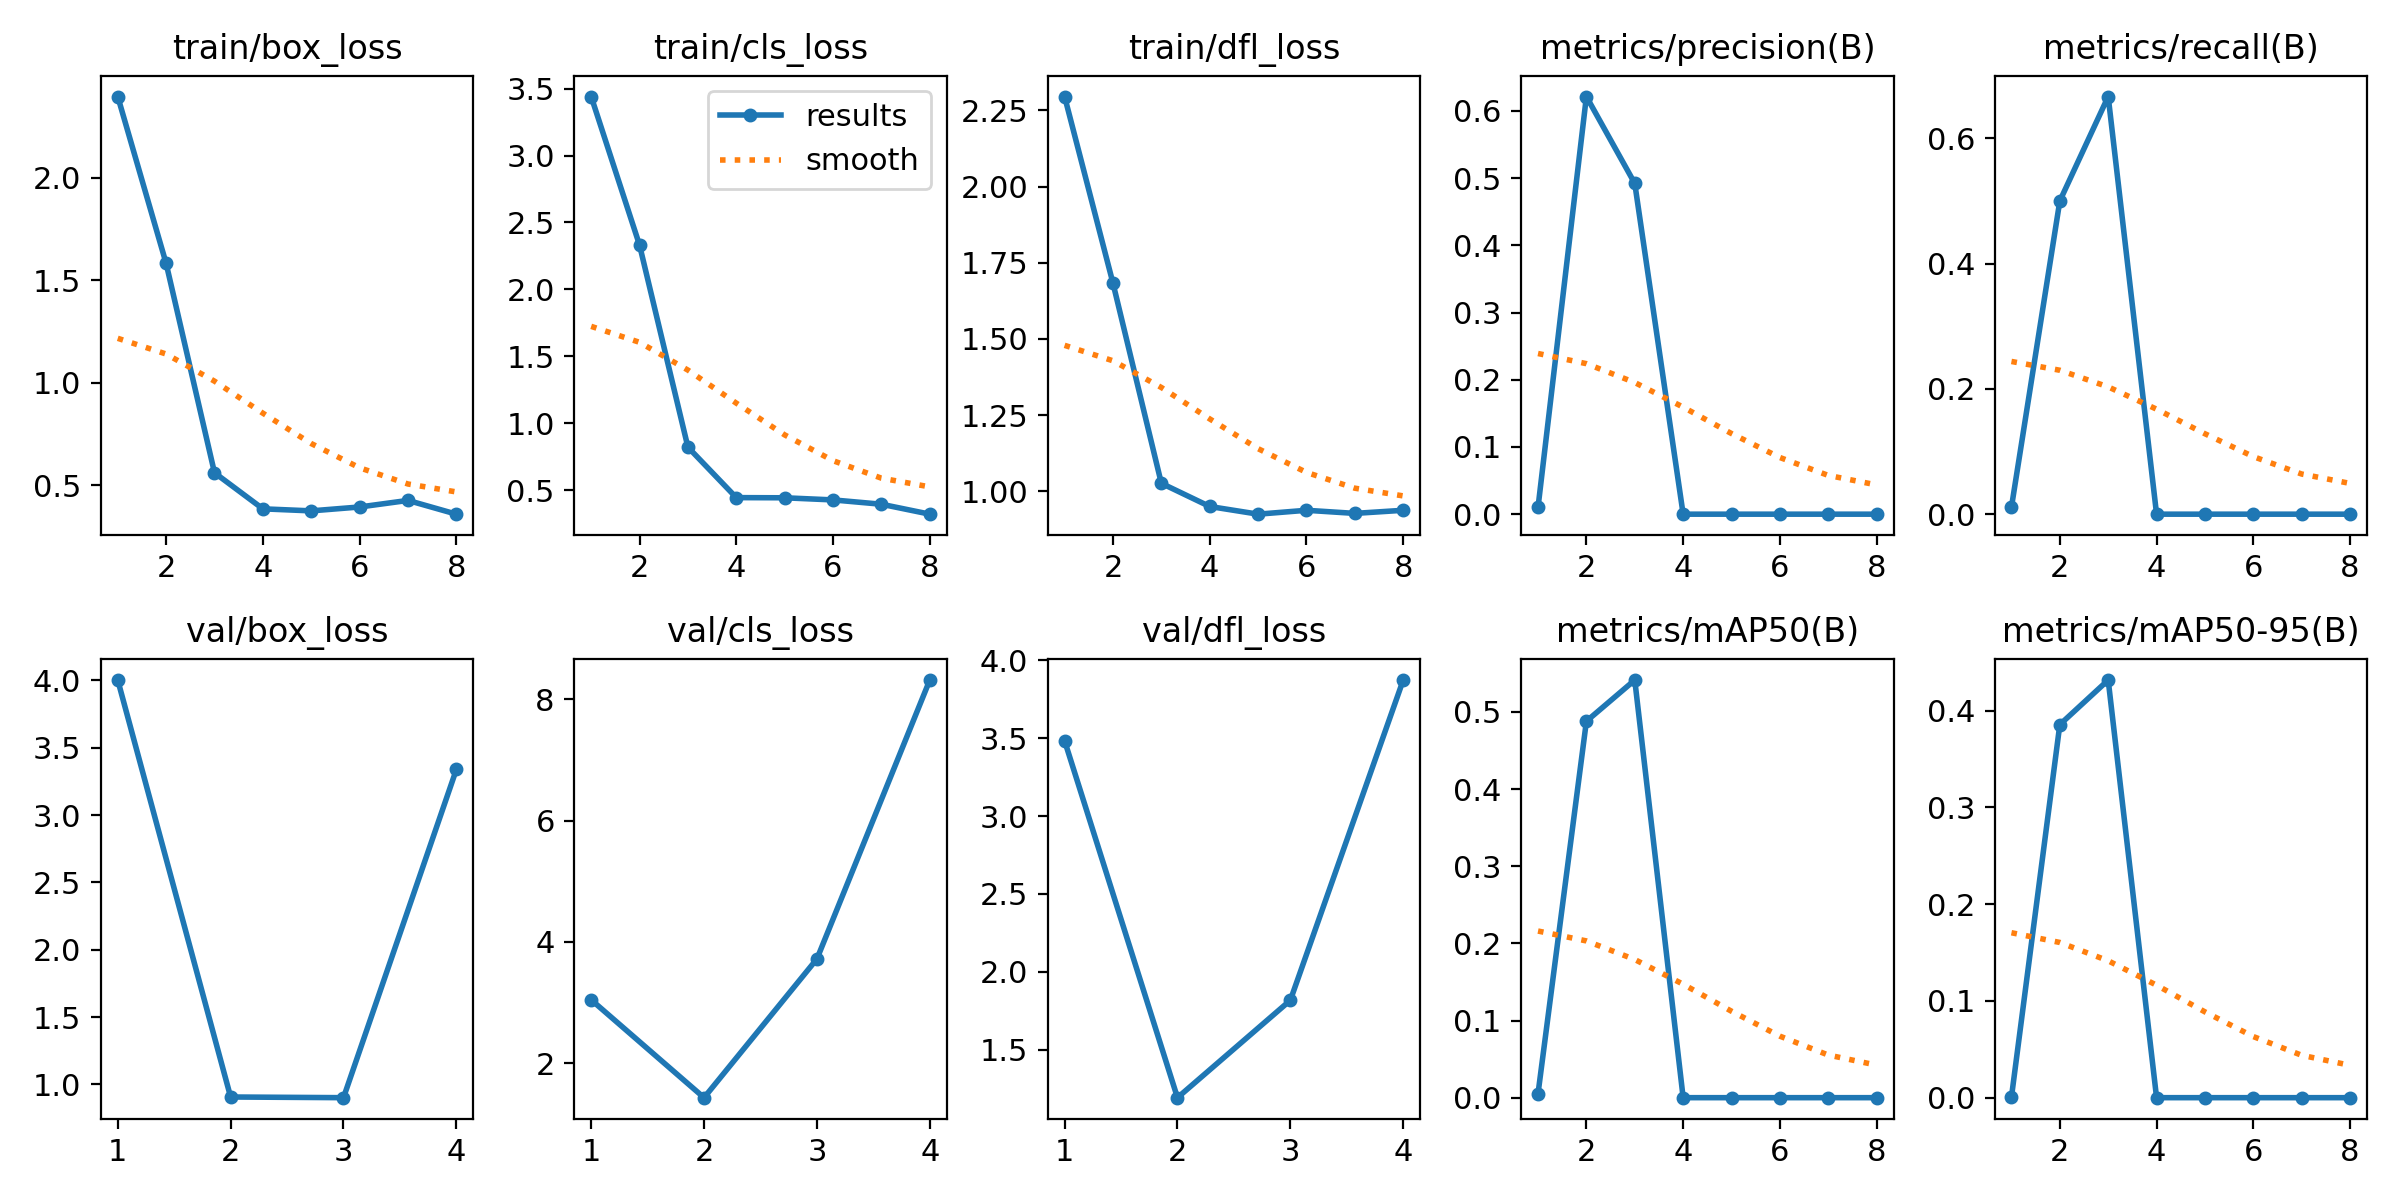

Data behind this chart, as committed beside it:
epoch, time, train/box_loss, train/cls_loss, train/dfl_loss, metrics/precision(B), metrics/recall(B), metrics/mAP50(B), metrics/mAP50-95(B), val/box_loss, val/cls_loss, val/dfl_loss, lr/pg0, lr/pg1, lr/pg2
1, 2.622, 2.397, 3.441, 2.295, 0.0101, 0.01111, 0.00523, 0.00052, 4.002, 3.044, 3.482, 0.0001143, 0.0001143, 0.0001143
2, 5.002, 1.583, 2.331, 1.683, 0.6213, 0.5, 0.4879, 0.3857, 0.9064, 1.429, 1.194, 0.0002405, 0.0002405, 0.0002405
3, 8.126, 0.5606, 0.8213, 1.026, 0.4921, 0.6667, 0.5413, 0.4318, 0.9013, 3.719, 1.819, 0.0003642, 0.0003642, 0.0003642
4, 11.35, 0.3844, 0.4444, 0.95, 0, 0, 0, 0, 3.338, 8.321, 3.872, 0.0004853, 0.0004853, 0.0004853
5, 14.39, 0.3745, 0.4431, 0.9248, 0, 0, 0, 0, nan, nan, nan, 0.0006039, 0.0006039, 0.0006039
6, 18.05, 0.3935, 0.4272, 0.9375, 0, 0, 0, 0, nan, nan, nan, 0.0007199, 0.0007199, 0.0007199
7, 20.87, 0.4255, 0.395, 0.9274, 0, 0, 0, 0, nan, nan, nan, 0.0008334, 0.0008334, 0.0008334
8, 23.57, 0.3584, 0.3207, 0.9375, 0, 0, 0, 0, nan, nan, nan, 0.0009443, 0.0009443, 0.0009443
